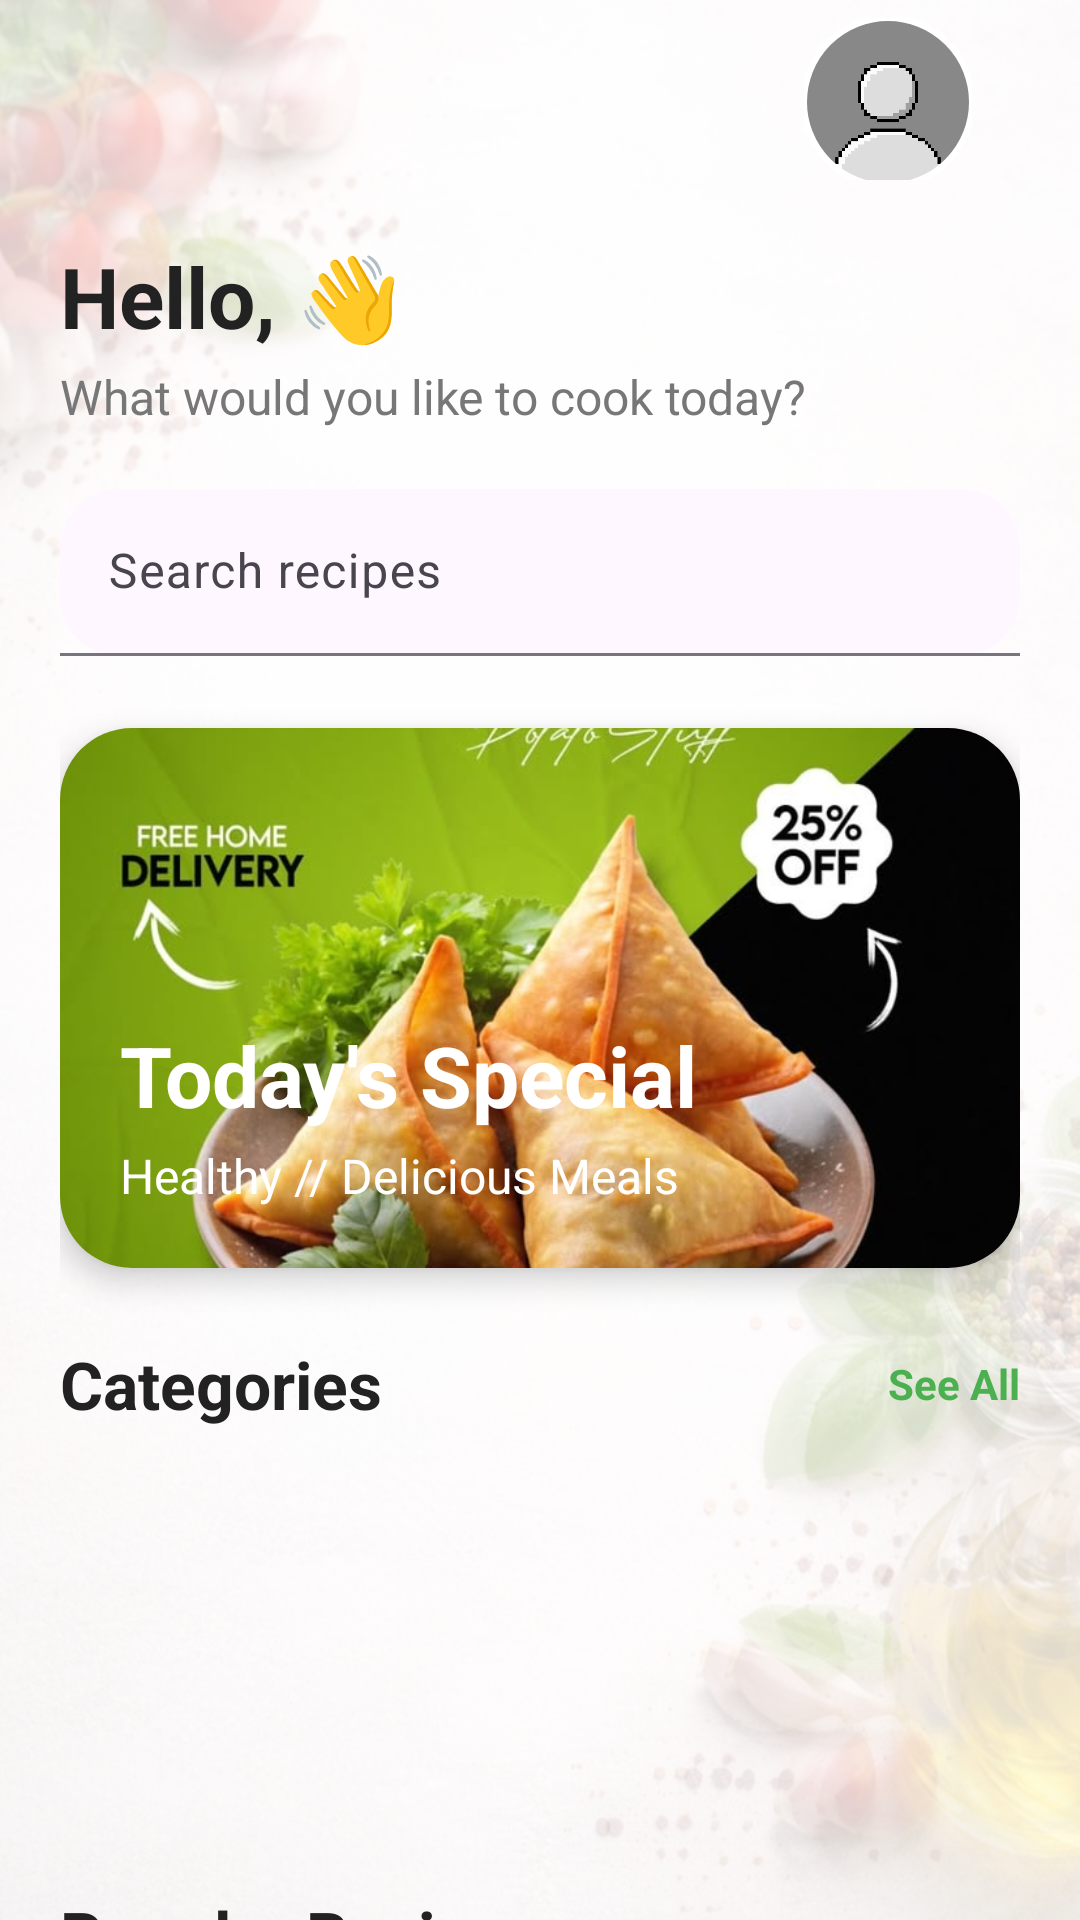

Produce the Android XML layout that renders to this screen, including the resource entries it uses.
<!-- AndroidManifest.xml: application theme Theme.Recipe_Browser -->
<!-- res/layout/fragment_home.xml -->
<?xml version="1.0" encoding="utf-8"?>
<androidx.constraintlayout.widget.ConstraintLayout
    xmlns:android="http://schemas.android.com/apk/res/android"
    xmlns:app="http://schemas.android.com/apk/res-auto"
    xmlns:tools="http://schemas.android.com/tools"
    android:layout_width="match_parent"
    android:layout_height="match_parent"
    android:background="@drawable/bg_home"
    tools:context=".HomeFragment">

    <ImageView
        android:layout_width="match_parent"
        android:layout_height="match_parent"
        android:alpha="0.5"
        android:scaleType="centerCrop"
        android:src="@drawable/bg_home"
        app:layout_constraintBottom_toBottomOf="parent" />

    <View
        android:layout_width="match_parent"
        android:layout_height="match_parent"
        android:background="#CCFFFFFF"/>

    <com.google.android.material.appbar.MaterialToolbar
        android:id="@+id/toolbar"
        android:layout_width="0dp"
        android:layout_height="60dp"
        android:background="@android:color/transparent"
        android:paddingEnd="20dp"
        app:title=""
        app:layout_constraintTop_toTopOf="parent"
        app:layout_constraintStart_toStartOf="parent"
        app:layout_constraintEnd_toEndOf="parent">

        <com.google.android.material.imageview.ShapeableImageView
            android:id="@+id/imgProfileToolbar"
            android:layout_width="56dp"
            android:layout_height="56dp"
            android:layout_gravity="end|center_vertical"
            android:layout_marginEnd="16dp"
            android:layout_marginTop="6dp"
            android:scaleType="centerCrop"
            android:src="@drawable/profile"
            app:shapeAppearanceOverlay="@style/CircleImage"
            app:strokeColor="@android:color/white"
            app:strokeWidth="2dp"/>

    </com.google.android.material.appbar.MaterialToolbar>

    <androidx.core.widget.NestedScrollView
        android:id="@+id/scrollView"
        android:layout_width="0dp"
        android:layout_height="0dp"
        android:fillViewport="true"
        app:layout_constraintTop_toBottomOf="@id/toolbar"
        app:layout_constraintBottom_toBottomOf="parent"
        app:layout_constraintStart_toStartOf="parent"
        app:layout_constraintEnd_toEndOf="parent">

        <LinearLayout
            android:layout_width="match_parent"
            android:layout_height="wrap_content"
            android:orientation="vertical"
            android:padding="20dp">

            <TextView
                android:id="@+id/txtHello"
                android:layout_width="wrap_content"
                android:layout_height="wrap_content"
                android:text="Hello, 👋"
                android:textSize="28sp"
                android:textStyle="bold"
                android:textColor="#222222"/>

            <TextView
                android:id="@+id/txtSubTitle"
                android:layout_width="wrap_content"
                android:layout_height="wrap_content"
                android:layout_marginTop="4dp"
                android:text="What would you like to cook today?"
                android:textSize="16sp"
                android:textColor="#777777"/>

            <com.google.android.material.textfield.TextInputLayout
                android:id="@+id/searchLayout"
                android:layout_width="match_parent"
                android:layout_height="wrap_content"
                android:layout_marginTop="20dp"
                app:boxBackgroundMode="filled"
                app:boxCornerRadiusTopStart="20dp"
                app:boxCornerRadiusTopEnd="20dp"
                app:boxCornerRadiusBottomStart="20dp"
                app:boxCornerRadiusBottomEnd="20dp"
                app:startIconDrawable="@drawable/ic_search">

                <com.google.android.material.textfield.TextInputEditText
                    android:id="@+id/etSearch"
                    android:layout_width="match_parent"
                    android:layout_height="wrap_content"
                    android:hint="Search recipes"
                    android:inputType="text"/>

            </com.google.android.material.textfield.TextInputLayout>

            <androidx.cardview.widget.CardView
                android:id="@+id/bannerCard"
                android:layout_width="match_parent"
                android:layout_height="180dp"
                android:layout_marginTop="24dp"
                app:cardCornerRadius="24dp"
                app:cardElevation="6dp">

                <FrameLayout
                    android:layout_width="match_parent"
                    android:layout_height="match_parent">

                    <ImageView
                        android:id="@+id/imgBanner"
                        android:layout_width="match_parent"
                        android:layout_height="match_parent"
                        android:scaleType="centerCrop"
                        android:src="@drawable/banner_food"/>

                    <LinearLayout
                        android:layout_width="match_parent"
                        android:layout_height="match_parent"
                        android:gravity="bottom"
                        android:orientation="vertical"
                        android:padding="20dp">

                        <TextView
                            android:layout_width="wrap_content"
                            android:layout_height="wrap_content"
                            android:text="Today's Special"
                            android:textColor="@android:color/white"
                            android:textStyle="bold"
                            android:textSize="28sp"/>

                        <TextView
                            android:id="@+id/tv_BannerSubtitle"
                            android:layout_width="wrap_content"
                            android:layout_height="wrap_content"
                            android:layout_marginTop="4dp"
                            android:text="Healthy // Delicious Meals"
                            android:textColor="@android:color/white"
                            android:textSize="16sp" />

                    </LinearLayout>

                </FrameLayout>

            </androidx.cardview.widget.CardView>
            <LinearLayout
                android:layout_width="match_parent"
                android:layout_height="wrap_content"
                android:layout_marginTop="24dp"
                android:gravity="center_vertical"
                android:orientation="horizontal">

                <TextView
                    android:layout_width="0dp"
                    android:layout_height="wrap_content"
                    android:layout_weight="1"
                    android:text="Categories"
                    android:textColor="#222222"
                    android:textSize="22sp"
                    android:textStyle="bold"/>

                <TextView
                    android:id="@+id/txtSeeAllCategories"
                    android:layout_width="wrap_content"
                    android:layout_height="wrap_content"
                    android:text="See All"
                    android:textColor="#4CAF50"
                    android:textStyle="bold"/>

            </LinearLayout>

            <androidx.recyclerview.widget.RecyclerView
                android:id="@+id/rvCategories"
                android:layout_width="match_parent"
                android:layout_height="110dp"
                android:layout_marginTop="16dp"
                android:clipToPadding="false"
                android:orientation="horizontal"
                android:paddingEnd="8dp"
                tools:listitem="@layout/item_category" />

            <LinearLayout
                android:layout_width="match_parent"
                android:layout_height="wrap_content"
                android:layout_marginTop="28dp"
                android:gravity="center_vertical"
                android:orientation="horizontal">

                <TextView
                    android:layout_width="0dp"
                    android:layout_height="wrap_content"
                    android:layout_weight="1"
                    android:text="Popular Recipes"
                    android:textColor="#222222"
                    android:textSize="22sp"
                    android:textStyle="bold"/>

                <TextView
                    android:id="@+id/txtSeeAllPopular"
                    android:layout_width="wrap_content"
                    android:layout_height="wrap_content"
                    android:text="See All"
                    android:textColor="#4CAF50"
                    android:textStyle="bold"
                    android:visibility="gone" />

            </LinearLayout>

            <androidx.recyclerview.widget.RecyclerView
                android:id="@+id/rvPopular"
                android:layout_width="match_parent"
                android:layout_height="250dp"
                android:layout_marginTop="16dp"
                android:clipToPadding="false"
                android:orientation="horizontal"
                android:paddingEnd="10dp"
                tools:listitem="@layout/item_popular_recipe" />

            <LinearLayout
                android:layout_width="match_parent"
                android:layout_height="wrap_content"
                android:layout_marginTop="28dp"
                android:gravity="center_vertical"
                android:orientation="horizontal">

                <TextView
                    android:layout_width="0dp"
                    android:layout_height="wrap_content"
                    android:layout_weight="1"
                    android:text="Recent Recipes"
                    android:textColor="#222222"
                    android:textSize="22sp"
                    android:textStyle="bold"/>

                <TextView
                    android:id="@+id/txtSeeAllRecent"
                    android:layout_width="wrap_content"
                    android:layout_height="wrap_content"
                    android:text="See All"
                    android:textColor="#4CAF50"
                    android:textStyle="bold"/>

            </LinearLayout>

            <androidx.recyclerview.widget.RecyclerView
                android:id="@+id/rvRecent"
                android:layout_width="match_parent"
                android:layout_height="wrap_content"
                android:layout_marginTop="16dp"
                android:nestedScrollingEnabled="false"
                tools:listitem="@layout/item_recent_recipe"/>
            <Space
                android:layout_width="match_parent"
                android:layout_height="100dp"/>

        </LinearLayout>

    </androidx.core.widget.NestedScrollView>

</androidx.constraintlayout.widget.ConstraintLayout>
<!-- res/layout/item_category.xml (included above) -->
<?xml version="1.0" encoding="utf-8"?>
<LinearLayout xmlns:android="http://schemas.android.com/apk/res/android"
    xmlns:app="http://schemas.android.com/apk/res-auto"
    android:layout_width="90dp"
    android:layout_height="wrap_content"
    android:layout_marginEnd="12dp"
    android:gravity="center"
    android:orientation="vertical">

    <androidx.cardview.widget.CardView
        android:layout_width="70dp"
        android:layout_height="70dp"
        app:cardCornerRadius="35dp"
        app:cardElevation="4dp">

        <ImageView
            android:id="@+id/imgCategory"
            android:layout_width="match_parent"
            android:layout_height="match_parent"
            android:padding="15dp"
            android:scaleType="centerCrop"
            android:src="@drawable/ic_food" />

    </androidx.cardview.widget.CardView>

    <TextView
        android:id="@+id/txtCategory"
        android:layout_width="wrap_content"
        android:layout_height="wrap_content"
        android:layout_marginTop="8dp"
        android:gravity="center"
        android:maxLines="1"
        android:text="Chicken"
        android:textColor="#222222"
        android:textSize="14sp"
        android:textStyle="bold" />

</LinearLayout>
<!-- res/layout/item_popular_recipe.xml (included above) -->
<?xml version="1.0" encoding="utf-8"?>
<androidx.cardview.widget.CardView
    xmlns:android="http://schemas.android.com/apk/res/android"
    xmlns:app="http://schemas.android.com/apk/res-auto"
    android:layout_width="220dp"
    android:layout_height="250dp"
    android:layout_marginEnd="16dp"
    app:cardCornerRadius="20dp"
    app:cardElevation="6dp">

    <LinearLayout
        android:layout_width="match_parent"
        android:layout_height="match_parent"
        android:orientation="vertical">

        <ImageView
            android:id="@+id/imgRecipe"
            android:layout_width="match_parent"
            android:layout_height="150dp"
            android:scaleType="centerCrop"
            android:src="@drawable/banner_food"/>

        <LinearLayout
            android:layout_width="match_parent"
            android:layout_height="wrap_content"
            android:orientation="vertical"
            android:padding="12dp">

            <TextView
                android:id="@+id/txtRecipeName"
                android:layout_width="wrap_content"
                android:layout_height="wrap_content"
                android:text="Grilled Chicken"
                android:textSize="18sp"
                android:textStyle="bold"/>

            <TextView
                android:id="@+id/txtTime"
                android:layout_width="wrap_content"
                android:layout_height="wrap_content"
                android:layout_marginTop="4dp"
                android:text="30 min"
                android:textColor="#777777"/>

            <RatingBar
                android:id="@+id/ratingBar"
                style="?android:attr/ratingBarStyleSmall"
                android:layout_width="wrap_content"
                android:layout_height="wrap_content"
                android:numStars="5"
                android:rating="4.5"
                android:stepSize="0.5"/>

        </LinearLayout>

    </LinearLayout>

</androidx.cardview.widget.CardView>
<!-- res/layout/item_recent_recipe.xml (included above) -->
<?xml version="1.0" encoding="utf-8"?>
<androidx.cardview.widget.CardView
    xmlns:android="http://schemas.android.com/apk/res/android"
    xmlns:app="http://schemas.android.com/apk/res-auto"
    android:layout_width="match_parent"
    android:layout_height="110dp"
    android:layout_marginBottom="12dp"
    app:cardCornerRadius="18dp"
    app:cardElevation="4dp">

    <LinearLayout
        android:layout_width="match_parent"
        android:layout_height="match_parent"
        android:orientation="horizontal"
        android:padding="10dp">

        <ImageView
            android:id="@+id/imgRecent"
            android:layout_width="90dp"
            android:layout_height="90dp"
            android:scaleType="centerCrop"
            android:src="@drawable/banner_food"/>

        <LinearLayout
            android:layout_width="0dp"
            android:layout_height="match_parent"
            android:layout_weight="1"
            android:layout_marginStart="12dp"
            android:gravity="center_vertical"
            android:orientation="vertical">

            <TextView
                android:id="@+id/txtRecentName"
                android:layout_width="wrap_content"
                android:layout_height="wrap_content"
                android:text="Chicken Curry"
                android:textSize="18sp"
                android:textStyle="bold"/>

            <TextView
                android:id="@+id/txtRecentTime"
                android:layout_width="wrap_content"
                android:layout_height="wrap_content"
                android:layout_marginTop="6dp"
                android:text="45 min"
                android:textColor="#777777"/>

            <RatingBar
                android:id="@+id/ratingBar"
                style="?android:attr/ratingBarStyleSmall"
                android:layout_width="wrap_content"
                android:layout_height="wrap_content"
                android:layout_marginTop="4dp"
                android:numStars="5"
                android:rating="4.5"
                android:stepSize="0.5"/>

        </LinearLayout>

        <ImageButton
            android:id="@+id/btnFavorite"
            android:layout_width="40dp"
            android:layout_height="40dp"
            android:layout_gravity="center"
            android:background="@android:color/transparent"
            android:src="@drawable/ic_favorite_border"/>

    </LinearLayout>

</androidx.cardview.widget.CardView>
<!-- resources referenced by this layout -->
<resources>
  <!-- drawable banner_food: jpg bitmap (drawable, 75189 bytes) -->
  <!-- drawable bg_home: png bitmap (drawable, 694365 bytes) -->
  <!-- drawable profile: jpg bitmap (drawable, 12943 bytes) -->
  <style name="CircleImage">
          <item name="cornerFamily">rounded</item>
          <item name="cornerSize">50%</item>
      </style>
  <style name="Theme.Recipe_Browser" parent="Base.Theme.Recipe_Browser" />
  <style name="Base.Theme.Recipe_Browser" parent="Theme.Material3.DayNight.NoActionBar">
  
          
          <item name="colorPrimary">@color/primary</item>
          <item name="colorOnPrimary">@color/white</item>
  
          
          <item name="colorSecondary">@color/accent</item>
          <item name="colorOnSecondary">@color/white</item>
  
          
          <item name="android:colorBackground">@color/background</item>
  
          
          <item name="android:statusBarColor">@color/primary_dark</item>
  
          
          <item name="android:navigationBarColor">@color/white</item>
  
      </style>
  <color name="primary">#4CAF50</color>
  <color name="white">#FFFFFFFF</color>
  <color name="accent">#FFC107</color>
  <color name="background">#F8F9FA</color>
  <color name="primary_dark">#388E3C</color>
</resources>
